Photos from the image-classification dataset "fog" in the GitHub repository itskevinshi/comp-vision-project. Its 38 classes are: apple apple scab, apple black rot, apple cedar apple rust, apple healthy, blueberry healthy, cherry including sour powdery mildew, cherry including sour healthy, corn (maize) cercospora leaf spot gray leaf spot, corn common rust, corn northern leaf blight, corn healthy, grape black rot, grape esca black measles, grape leaf blight (isariopsis leaf spot), grape healthy, orange Huanglongbing citrus greening, peach bacterial spot, peach healthy, bell pepper bacterial spot, bell pepper healthy, potato early blight, potato late blight, potato healthy, raspberry healthy, soybean healthy, squash powdery mildew, strawberry leaf scorch, strawberry healthy, tomato bacterial spot, tomato early blight, tomato late blight, tomato leaf mold, tomato septoria leaf spot, tomato spider mites two spotted spider mite, tomato target spot, tomato yellow leaf curl virus, tomato mosaic virus, tomato healthy.

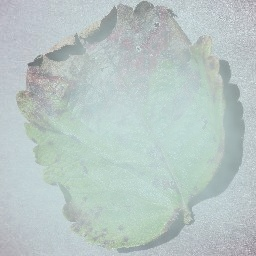
Label: strawberry leaf scorch

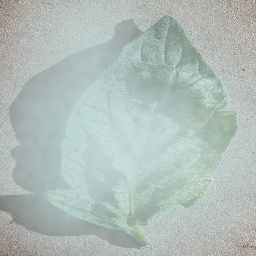
Label: tomato spider mites two spotted spider mite

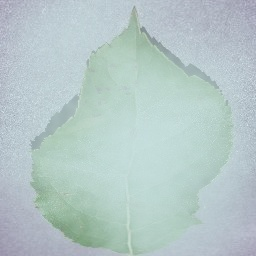
Label: apple apple scab

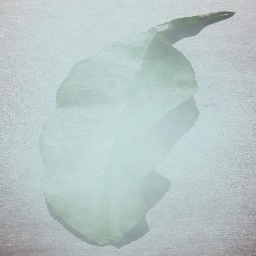
Label: peach healthy

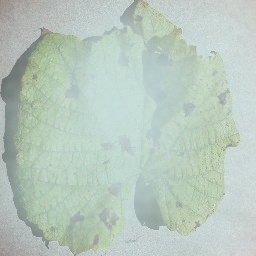
Label: grape leaf blight (isariopsis leaf spot)

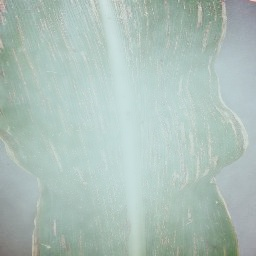
Label: corn (maize) cercospora leaf spot gray leaf spot
